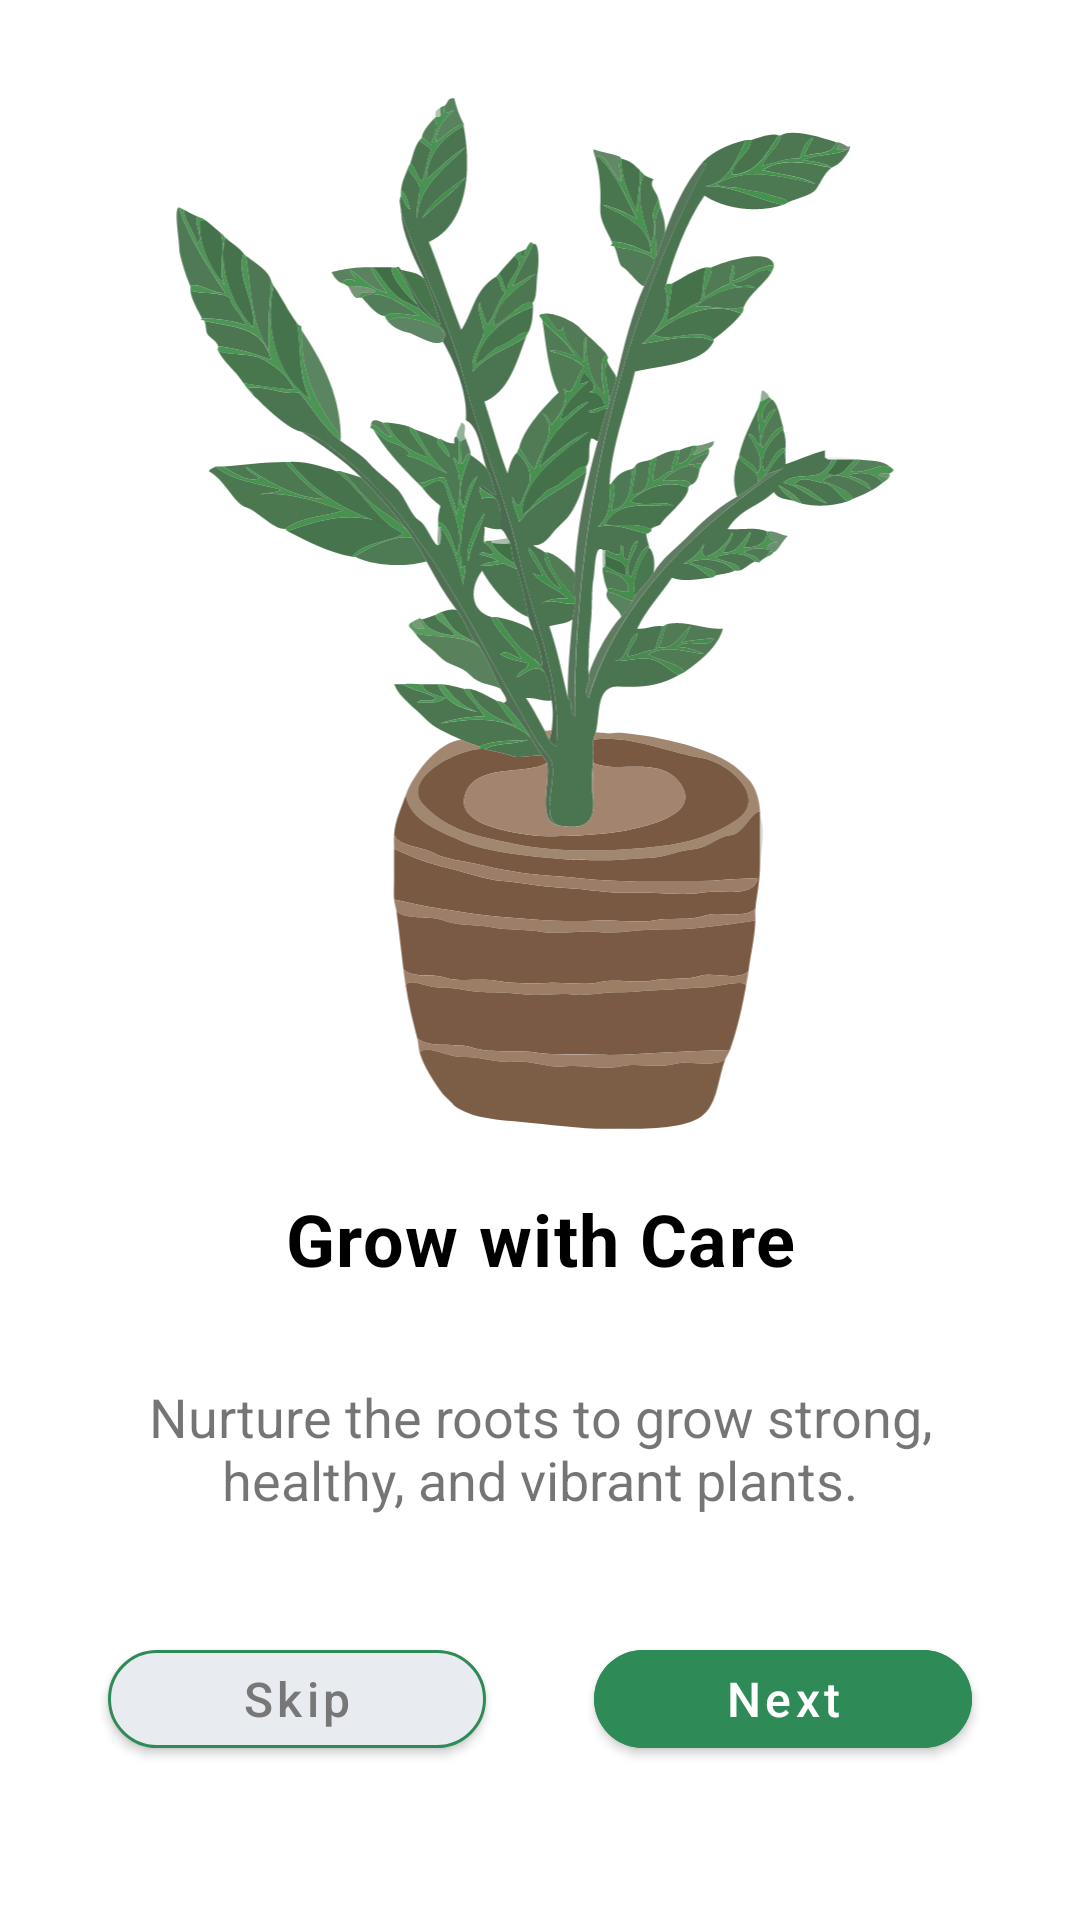

The Android layout XML behind this screen, and the referenced resources:
<!-- AndroidManifest.xml: application theme Theme.graduation.plantcare -->
<!-- res/layout/skip_screen3.xml -->
<androidx.constraintlayout.widget.ConstraintLayout xmlns:android="http://schemas.android.com/apk/res/android"
    xmlns:app="http://schemas.android.com/apk/res-auto"
    xmlns:tools="http://schemas.android.com/tools"
    android:background="@color/background"
    android:layout_width="match_parent"
    android:layout_height="match_parent"
    android:orientation="vertical"
    tools:context="graduation.plantcare.ui.splash.SkipScreen3">

    <androidx.constraintlayout.widget.Guideline
        android:id="@+id/guideline5"
        android:layout_width="wrap_content"
        android:layout_height="wrap_content"
        android:orientation="vertical"
        app:layout_constraintGuide_percent="0.10" />

    <androidx.constraintlayout.widget.Guideline
        android:id="@+id/guideline6"
        android:layout_width="wrap_content"
        android:layout_height="wrap_content"
        android:orientation="vertical"
        app:layout_constraintGuide_percent="0.9" />

    <androidx.constraintlayout.widget.Guideline
        android:id="@+id/guideline7"
        android:layout_width="wrap_content"
        android:layout_height="wrap_content"
        android:orientation="horizontal"
        app:layout_constraintGuide_percent="0.6" />

    <androidx.constraintlayout.widget.Guideline
        android:id="@+id/guideline8"
        android:layout_width="wrap_content"
        android:layout_height="wrap_content"
        android:orientation="horizontal"
        app:layout_constraintGuide_percent="0.92" />

    <ImageView
        android:id="@+id/treeImage"
        android:layout_width="0dp"
        android:layout_height="0dp"
        app:layout_constraintBottom_toTopOf="@+id/guideline7"
        app:layout_constraintEnd_toStartOf="@+id/guideline6"
        app:layout_constraintStart_toStartOf="@+id/guideline5"
        app:layout_constraintTop_toTopOf="@+id/guideline9"
        app:srcCompat="@drawable/guide_screen_three" />

    <com.google.android.material.button.MaterialButton
        android:id="@+id/nextButton"
        android:layout_width="0dp"
        android:layout_height="0dp"
        android:backgroundTint="@color/colorPrimary"
        android:gravity="center"
        android:text="@string/next"
        android:textColor="#fff"
        android:textSize="16sp"
        android:onClick="openNextActivity3"
        app:cornerRadius="50dp"
        app:layout_constraintBottom_toTopOf="@+id/guideline8"
        app:layout_constraintEnd_toStartOf="@+id/guideline6"
        app:layout_constraintStart_toStartOf="@+id/guideline12"
        app:layout_constraintTop_toTopOf="@+id/guideline10"
        app:textAllCaps="false" />

    <com.google.android.material.button.MaterialButton
        android:id="@+id/skipButton"
        android:layout_width="0dp"
        android:layout_height="0dp"
        android:backgroundTint="@color/colorAccent"
        android:gravity="center"
        android:text="@string/skip"
        android:textColor="@color/gray"
        android:textSize="16sp"
        android:onClick="skipActivity3"
        app:cornerRadius="50dp"
        app:layout_constraintBottom_toTopOf="@+id/guideline8"
        app:layout_constraintEnd_toStartOf="@+id/guideline11"
        app:layout_constraintStart_toStartOf="@+id/guideline5"
        app:layout_constraintTop_toTopOf="@+id/guideline10"
        app:strokeColor="@color/colorPrimary"
        app:strokeWidth="1dp"
        app:textAllCaps="false" />

    <androidx.constraintlayout.widget.Guideline
        android:id="@+id/guideline9"
        android:layout_width="wrap_content"
        android:layout_height="wrap_content"
        android:orientation="horizontal"
        app:layout_constraintGuide_percent="0.05" />

    <androidx.constraintlayout.widget.Guideline
        android:id="@+id/guideline10"
        android:layout_width="wrap_content"
        android:layout_height="wrap_content"
        android:orientation="horizontal"
        app:layout_constraintGuide_percent="0.85" />

    <androidx.constraintlayout.widget.Guideline
        android:id="@+id/guideline11"
        android:layout_width="wrap_content"
        android:layout_height="wrap_content"
        android:orientation="vertical"
        app:layout_constraintGuide_percent="0.45" />

    <androidx.constraintlayout.widget.Guideline
        android:id="@+id/guideline12"
        android:layout_width="wrap_content"
        android:layout_height="wrap_content"
        android:orientation="vertical"
        app:layout_constraintGuide_percent="0.55" />

    <androidx.constraintlayout.widget.Guideline
        android:id="@+id/guideline13"
        android:layout_width="wrap_content"
        android:layout_height="wrap_content"
        android:orientation="horizontal"
        app:layout_constraintGuide_percent="0.71" />

    <TextView
        android:id="@+id/plantHeavenText"
        android:layout_width="0dp"
        android:layout_height="0dp"
        android:ellipsize="marquee"
        android:letterSpacing="0.02"
        android:gravity="center"
        android:maxLines="1"
        android:text="Grow with Care"
        android:textColor="@color/black"
        android:textSize="24sp"
        android:textStyle="bold"
        app:layout_constraintBottom_toTopOf="@+id/guideline15"
        app:layout_constraintEnd_toStartOf="@+id/guideline6"
        app:layout_constraintStart_toStartOf="@+id/guideline5"
        app:layout_constraintTop_toTopOf="@+id/guideline7" />

    <androidx.constraintlayout.widget.Guideline
        android:id="@+id/guideline14"
        android:layout_width="wrap_content"
        android:layout_height="wrap_content"
        android:orientation="horizontal"
        app:layout_constraintGuide_percent="0.83" />

    <TextView
        android:id="@+id/betterTomorrowText1"
        android:layout_width="0dp"
        android:layout_height="0dp"
        android:text="Nurture the roots to grow strong, healthy, and vibrant plants."
        android:textAlignment="center"
        android:maxLines="3"
        android:gravity="center"
        android:layout_marginBottom="20dp"
        android:ellipsize="marquee"
        android:textSize="18sp"
        app:layout_constraintBottom_toTopOf="@+id/guideline14"
        app:layout_constraintEnd_toStartOf="@+id/guideline6"
        app:layout_constraintStart_toStartOf="@+id/guideline5"
        app:layout_constraintTop_toTopOf="@+id/guideline13" />

    <androidx.constraintlayout.widget.Guideline
        android:id="@+id/guideline15"
        android:layout_width="wrap_content"
        android:layout_height="wrap_content"
        android:orientation="horizontal"
        app:layout_constraintGuide_percent="0.69" />
</androidx.constraintlayout.widget.ConstraintLayout>
<!-- resources referenced by this layout -->
<resources>
  <color name="background">#FFFFFF</color>
  <color name="black">#FF000000</color>
  <color name="colorAccent">#E8EBEF</color>
  <color name="colorPrimary">#2E8B57</color>
  <color name="gray">#777777</color>
  <!-- drawable guide_screen_three: vector/xml drawable (drawable, 75821 chars, omitted) -->
  <string name="next">Next</string>
  <string name="skip">Skip</string>
  <style name="Theme.graduation.plantcare" parent="Theme.MaterialComponents.DayNight.NoActionBar">
          <item name="colorPrimary">@color/colorPrimary</item>
          <item name="colorPrimaryVariant">@color/darkGreen</item>
          <item name="colorOnPrimary">@color/white</item>
  
          <item name="colorSecondary">@color/colorAccent</item>
          <item name="colorOnSecondary">@color/black</item>
  
          <item name="android:windowBackground">@color/white</item>
          <item name="android:textColorPrimary">@color/black</item>
      </style>
  <color name="darkGreen">#134137</color>
  <color name="white">#FFFFFFFF</color>
</resources>
